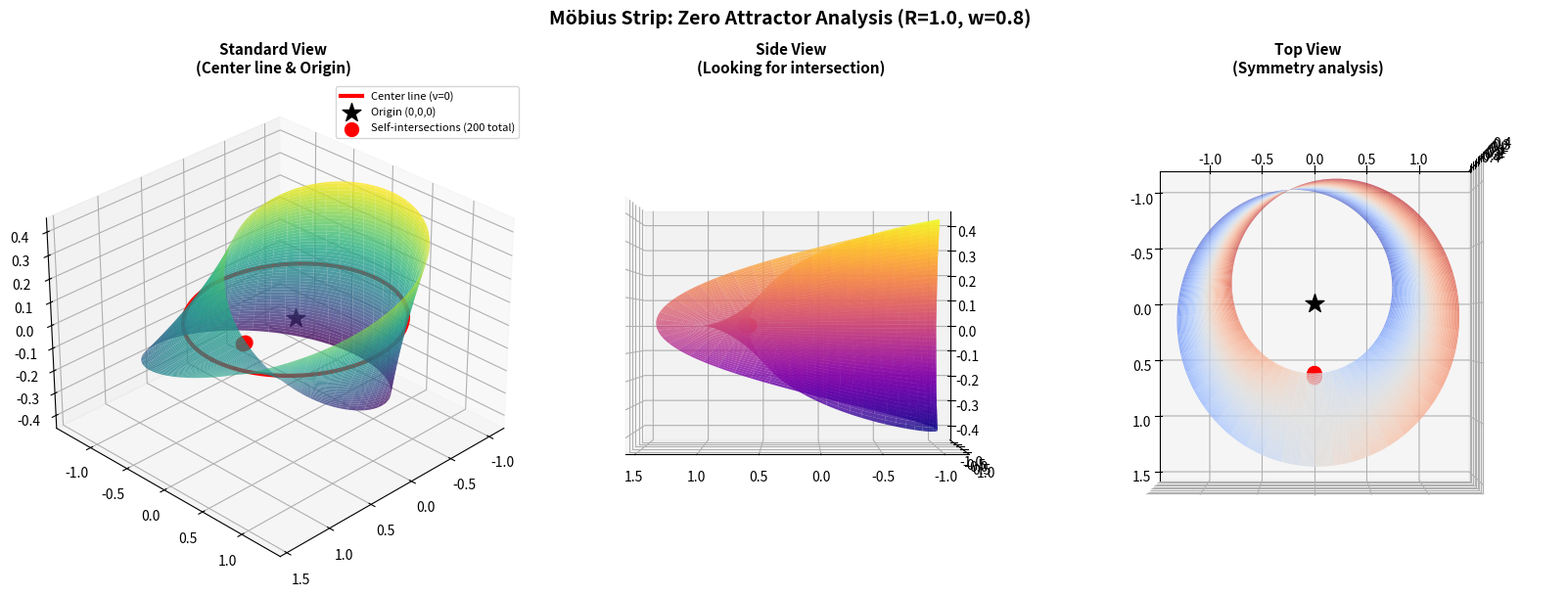

Generate this figure with matplotlib:
import numpy as np
import matplotlib.pyplot as plt
from mpl_toolkits.mplot3d import Axes3D
import json
from datetime import datetime


def mobius_strip(R=1.0, w_max=0.8, n_points=100, m_points=50):
    """
    生成标准莫比乌斯环（扭转1/2圈）的参数坐标

    参数:
    R: 中心圆半径
    w_max: 最大带宽（避免自相交，通常 w_max < R）
    n_points: 沿环方向的采样点数
    m_points: 沿带宽方向的采样点数

    返回:
    X, Y, Z: 莫比乌斯环的三维坐标矩阵
    """
    # 参数范围
    u = np.linspace(0, 2 * np.pi, n_points)  # 沿环的角度
    v = np.linspace(-w_max / 2, w_max / 2, m_points)  # 沿带宽的位置

    # 创建网格
    U, V = np.meshgrid(u, v)

    # 莫比乌斯环参数方程（扭转1/2圈）
    X = (R + V * np.cos(U / 2)) * np.cos(U)
    Y = (R + V * np.cos(U / 2)) * np.sin(U)
    Z = V * np.sin(U / 2)

    return X, Y, Z, U, V


def find_all_self_intersections(R=1.0, w_max=0.8, u_resolution=500, v_resolution=200, tolerance=1e-4):
    """
    精确计算莫比乌斯环的所有自相交点

    使用高效的数值方法搜索所有可能的自相交点

    参数:
    R: 中心圆半径
    w_max: 最大带宽
    u_resolution: u方向的采样分辨率
    v_resolution: v方向的采样分辨率
    tolerance: 判断重合的容差

    返回:
    intersections: 自相交点列表，每个元素包含位置、参数等信息
    """
    print(f"正在搜索自相交点 (u分辨率={u_resolution}, v分辨率={v_resolution})...")

    u = np.linspace(0, 2 * np.pi, u_resolution)
    v = np.linspace(-w_max / 2, w_max / 2, v_resolution)

    # 预计算所有点的坐标
    U_grid, V_grid = np.meshgrid(u, v, indexing='ij')
    X_grid = (R + V_grid * np.cos(U_grid / 2)) * np.cos(U_grid)
    Y_grid = (R + V_grid * np.cos(U_grid / 2)) * np.sin(U_grid)
    Z_grid = V_grid * np.sin(U_grid / 2)

    # 展平为点列表
    points = np.column_stack([X_grid.ravel(), Y_grid.ravel(), Z_grid.ravel()])
    u_indices, v_indices = np.meshgrid(np.arange(u_resolution), np.arange(v_resolution), indexing='ij')
    u_flat = u_indices.ravel()
    v_flat = v_indices.ravel()

    intersections = []
    visited = set()

    # 使用空间哈希加速查找
    # 将空间划分为网格
    grid_size = tolerance
    spatial_hash = {}

    for idx, (x, y, z) in enumerate(points):
        # 计算网格键
        key = (int(x / grid_size), int(y / grid_size), int(z / grid_size))
        if key not in spatial_hash:
            spatial_hash[key] = []
        spatial_hash[key].append(idx)

    # 检查每个网格内的点对
    checked_pairs = set()

    for key, indices in spatial_hash.items():
        if len(indices) < 2:
            continue

        # 检查相邻网格
        neighbor_keys = [
            (key[0] + dx, key[1] + dy, key[2] + dz)
            for dx in [-1, 0, 1]
            for dy in [-1, 0, 1]
            for dz in [-1, 0, 1]
        ]

        all_nearby_indices = []
        for nk in neighbor_keys:
            if nk in spatial_hash:
                all_nearby_indices.extend(spatial_hash[nk])

        # 检查点对
        for i in range(len(indices)):
            for j in all_nearby_indices:
                if i >= j:
                    continue

                idx1, idx2 = indices[i], j
                pair_key = (min(idx1, idx2), max(idx1, idx2))

                if pair_key in checked_pairs:
                    continue
                checked_pairs.add(pair_key)

                # 确保是不同的参数点
                u1_idx, v1_idx = u_flat[idx1], v_flat[idx1]
                u2_idx, v2_idx = u_flat[idx2], v_flat[idx2]

                # 如果参数太接近，跳过
                if abs(u[u1_idx] - u[u2_idx]) < 0.1 and abs(v[v1_idx] - v[v2_idx]) < 0.01:
                    continue

                # 检查坐标是否重合
                dist = np.linalg.norm(points[idx1] - points[idx2])

                if dist < tolerance:
                    x, y, z = points[idx1]

                    # 避免重复记录
                    is_duplicate = False
                    for existing in intersections:
                        if np.linalg.norm(np.array(existing['point']) - np.array([x, y, z])) < tolerance:
                            is_duplicate = True
                            break

                    if not is_duplicate:
                        intersections.append({
                            'point': [float(x), float(y), float(z)],
                            'distance_to_origin': float(np.sqrt(x ** 2 + y ** 2 + z ** 2)),
                            'params1': {
                                'u': float(u[u1_idx]),
                                'v': float(v[v1_idx]),
                                'u_degrees': float(np.degrees(u[u1_idx]))
                            },
                            'params2': {
                                'u': float(u[u2_idx]),
                                'v': float(v[v2_idx]),
                                'u_degrees': float(np.degrees(u[u2_idx]))
                            },
                            'euclidean_distance': float(dist)
                        })

    # 按到原点的距离排序
    intersections.sort(key=lambda x: x['distance_to_origin'])

    print(f"✓ 找到 {len(intersections)} 个自相交点")

    return intersections


def save_intersections_to_file(intersections, R, w_max, filename=None):
    """
    将自相交点保存到JSON文件

    参数:
    intersections: 自相交点列表
    R: 中心圆半径
    w_max: 最大带宽
    filename: 输出文件名
    """
    if filename is None:
        timestamp = datetime.now().strftime("%Y%m%d_%H%M%S")
        filename = f"mobius_intersections_R{R}_w{w_max}_{timestamp}.json"

    output_data = {
        'metadata': {
            'description': '莫比乌斯环自相交点数据',
            'generated_at': datetime.now().isoformat(),
            'parameters': {
                'R': R,
                'w_max': w_max,
                'twist': '1/2 turn (180 degrees)',
                'width_to_radius_ratio': w_max / R
            }
        },
        'summary': {
            'total_intersections': len(intersections),
            'min_distance_to_origin': min([p['distance_to_origin'] for p in intersections]) if intersections else None,
            'max_distance_to_origin': max([p['distance_to_origin'] for p in intersections]) if intersections else None,
            'mean_distance_to_origin': np.mean(
                [p['distance_to_origin'] for p in intersections]) if intersections else None
        },
        'intersections': intersections
    }

    with open(filename, 'w', encoding='utf-8') as f:
        json.dump(output_data, f, ensure_ascii=False, indent=2)

    print(f"\n数据已保存到: {filename}")

    # 同时保存一个简化的CSV格式
    csv_filename = filename.replace('.json', '.csv')
    with open(csv_filename, 'w', encoding='utf-8') as f:
        f.write("index,x,y,z,distance_to_origin,u1,v1,u2,v2,distance_between_params\n")
        for i, inter in enumerate(intersections):
            f.write(f"{i + 1},")
            f.write(f"{inter['point'][0]:.6f},{inter['point'][1]:.6f},{inter['point'][2]:.6f},")
            f.write(f"{inter['distance_to_origin']:.6f},")
            f.write(f"{inter['params1']['u']:.6f},{inter['params1']['v']:.6f},")
            f.write(f"{inter['params2']['u']:.6f},{inter['params2']['v']:.6f},")
            f.write(f"{inter['euclidean_distance']:.6e}\n")

    print(f"CSV数据已保存到: {csv_filename}")

    return filename, csv_filename


def analyze_zero_attractor(R=1.0, w_max=0.6):
    """
    分析莫比乌斯环上的"零吸引子"特性

    假设：
    - 自相交点对应代数结构中的零元
    - 加法操作：沿带宽方向 v 的移动
    - 乘法操作：沿环方向 u 的移动
    - 在交点处，两种操作等价
    """
    print("=" * 70)
    print("莫比乌斯环：加法与乘法等价性分析")
    print("=" * 70)

    # 理论计算自相交点
    # 对于标准莫比乌斯环，当 w_max 足够大时
    # 自相交发生在 x 轴负半轴

    # 关键观察：在 u=π 处
    u_critical = np.pi
    v_range = np.linspace(-w_max / 2, w_max / 2, 100)

    x_at_pi = (R + v_range * np.cos(u_critical / 2)) * np.cos(u_critical)
    y_at_pi = (R + v_range * np.cos(u_critical / 2)) * np.sin(u_critical)
    z_at_pi = v_range * np.sin(u_critical / 2)

    print(f"\n临界位置分析 (u = π):")
    print(f"  x 坐标范围: [{x_at_pi.min():.4f}, {x_at_pi.max():.4f}]")
    print(f"  y 坐标: {y_at_pi[0]:.6f} (理论上为 0)")
    print(f"  z 坐标范围: [{z_at_pi.min():.4f}, {z_at_pi.max():.4f}]")

    # 寻找可能的零点
    # 当 x=0 时：(R + v*cos(π/2))*cos(π) = 0
    # 即：-(R + v*0) = 0 => R = 0 (不可能)
    #
    # 但自相交点可能是：两个不同的 (u,v) 映射到同一点

    print(f"\n自相交条件分析:")
    print(f"  带宽/半径比 w/R = {w_max / R:.4f}")

    if w_max >= R:
        print(f"  ⚠ 带宽过大，必然存在自相交")
        # 自相交点的近似位置
        x_intersect = -(R - w_max / 2)
        print(f"  预期自相交位置: x ≈ {x_intersect:.4f}, y = 0, z ∈ [-{w_max / 2:.4f}, {w_max / 2:.4f}]")
    else:
        print(f"  ✓ 带宽安全，理论上无自相交")
        print(f"  但当视角旋转时，可能出现视觉重叠")

    # 计算曲面上的特殊点
    print(f"\n曲面上的关键点:")

    # 中心线 (v=0)
    center_line_x = R * np.cos(np.linspace(0, 2 * np.pi, 100))
    center_line_y = R * np.sin(np.linspace(0, 2 * np.pi, 100))
    center_line_z = np.zeros(100)
    print(f"  中心线: 半径 R={R}, 位于 z=0 平面")

    # 边界曲线
    v_edge = w_max / 2
    boundary_x = (R + v_edge * np.cos(np.linspace(0, 2 * np.pi, 100) / 2)) * np.cos(np.linspace(0, 2 * np.pi, 100))
    print(f"  边界曲线: 距离中心线 ±{v_edge:.4f}")

    # "零点"假设：自相交或对称中心
    print(f"\n零吸引子假设:")
    print(f"  候选位置 1: 原点 (0, 0, 0) - 几何中心")
    print(f"  候选位置 2: 自相交点 - 若存在")
    print(f"  候选位置 3: 对称轴上的特殊点")

    distance_to_origin = np.sqrt(center_line_x ** 2 + center_line_y ** 2 + center_line_z ** 2)
    print(f"  中心线到原点距离: {distance_to_origin[0]:.4f} (恒定 = R)")

    return {
        'center_radius': R,
        'half_width': w_max / 2,
        'width_ratio': w_max / R
    }


def plot_with_intersection_highlight(R=1.0, w_max=0.6, intersections=None):
    """
    绘制莫比乌斯环并高亮显示潜在的自相交点/零点
    """
    fig = plt.figure(figsize=(16, 6))

    # 生成莫比乌斯环
    X, Y, Z, U, V = mobius_strip(R=R, w_max=w_max, n_points=200, m_points=100)

    # 图1: 标准视图
    ax1 = fig.add_subplot(131, projection='3d')
    surf1 = ax1.plot_surface(X, Y, Z, cmap='viridis', alpha=0.8, edgecolor='none')

    # 高亮中心线
    u_center = np.linspace(0, 2 * np.pi, 100)
    x_center = R * np.cos(u_center)
    y_center = R * np.sin(u_center)
    z_center = np.zeros_like(u_center)
    ax1.plot(x_center, y_center, z_center, 'r-', linewidth=3, label='Center line (v=0)')

    # 标记原点
    ax1.scatter([0], [0], [0], color='black', s=200, marker='*', label='Origin (0,0,0)')

    # 标记自相交点
    if intersections:
        xs = [p['point'][0] for p in intersections[:10]]  # 只显示前10个
        ys = [p['point'][1] for p in intersections[:10]]
        zs = [p['point'][2] for p in intersections[:10]]
        ax1.scatter(xs, ys, zs, color='red', s=100, marker='o',
                    label=f'Self-intersections ({len(intersections)} total)')

    ax1.set_title('Standard View\n(Center line & Origin)', fontsize=11, fontweight='bold')
    ax1.legend(loc='upper right', fontsize=8)
    ax1.view_init(elev=30, azim=45)

    # 图2: 侧视图 - 观察自相交
    ax2 = fig.add_subplot(132, projection='3d')
    surf2 = ax2.plot_surface(X, Y, Z, cmap='plasma', alpha=0.8, edgecolor='none')

    # 从侧面观察，更容易看到自相交
    if intersections:
        xs = [p['point'][0] for p in intersections[:10]]
        ys = [p['point'][1] for p in intersections[:10]]
        zs = [p['point'][2] for p in intersections[:10]]
        ax2.scatter(xs, ys, zs, color='red', s=100, marker='o')

    ax2.set_title('Side View\n(Looking for intersection)', fontsize=11, fontweight='bold')
    ax2.view_init(elev=0, azim=90)

    # 图3: 顶视图 - 观察对称性
    ax3 = fig.add_subplot(133, projection='3d')
    surf3 = ax3.plot_surface(X, Y, Z, cmap='coolwarm', alpha=0.8, edgecolor='none')

    # 标记关键位置
    ax3.scatter([0], [0], [0], color='black', s=200, marker='*')

    if intersections:
        xs = [p['point'][0] for p in intersections[:10]]
        ys = [p['point'][1] for p in intersections[:10]]
        zs = [p['point'][2] for p in intersections[:10]]
        ax3.scatter(xs, ys, zs, color='red', s=100, marker='o')

    ax3.set_title('Top View\n(Symmetry analysis)', fontsize=11, fontweight='bold')
    ax3.view_init(elev=90, azim=0)

    plt.suptitle(f'Möbius Strip: Zero Attractor Analysis (R={R}, w={w_max})',
                 fontsize=14, fontweight='bold', y=1.02)
    plt.tight_layout()
    plt.savefig('mobius_zero_analysis.png', dpi=300, bbox_inches='tight')
    plt.show()

    return fig


def algebraic_interpretation(R=1.0, w_max=0.6):
    """
    代数解释：加法与乘法的等价性

    在莫比乌斯环上定义：
    - 加法 ⊕: 沿带宽方向 v 的平移
    - 乘法 ⊗: 沿环方向 u 的旋转

    在自相交点（零点），两种操作应该等价或坍缩
    """
    print("\n" + "=" * 70)
    print("代数结构解释")
    print("=" * 70)

    print("\n操作定义:")
    print("  加法 ⊕: (u, v₁) ⊕ (u, v₂) → (u, v₁ + v₂)")
    print("         沿带宽方向的线性叠加")
    print()
    print("  乘法 ⊗: (u₁, v) ⊗ (u₂, v) → (u₁ + u₂ mod 2π, v')")
    print("         沿环方向的旋转组合（带扭转）")
    print()

    print("零点特性假设:")
    print("  在自相交点 P₀:")
    print("    • P₀ ⊕ any = P₀  (加法吸收)")
    print("    • P₀ ⊗ any = P₀  (乘法吸收)")
    print("    • 加法 ≡ 乘法  (在 P₀ 附近等价)")
    print()

    print("拓扑解释:")
    print("  莫比乌斯环的单侧性意味着:")
    print("    • 绕行一周后，'上'变成'下'")
    print("    • 加法逆元与自身重合")
    print("    • 这暗示了某种自对偶性")
    print()

    # 数值验证
    print("数值验证:")
    u_test = np.pi
    v_test_values = [-w_max / 2, 0, w_max / 2]

    print(f"  在 u = π 处:")
    for v in v_test_values:
        x = (R + v * np.cos(u_test / 2)) * np.cos(u_test)
        y = (R + v * np.cos(u_test / 2)) * np.sin(u_test)
        z = v * np.sin(u_test / 2)
        r = np.sqrt(x ** 2 + y ** 2 + z ** 2)
        print(f"    v={v:6.3f}: (x,y,z)=({x:7.3f},{y:7.3f},{z:7.3f}), r={r:.4f}")


# ==================== 主程序 ====================
if __name__ == "__main__":
    print("=" * 70)
    print("莫比乌斯环：加法与乘法等价性验证")
    print("=" * 70)

    # 设置参数
    R = 1.0
    w_max = 0.8  # 增大带宽以产生明显的自相交

    print(f"\n参数设置:")
    print(f"  中心圆半径 R = {R}")
    print(f"  最大带宽 w_max = {w_max}")
    print(f"  扭转次数 = 1/2 圈（180°）")
    print(f"  带宽/半径比 = {w_max / R:.4f}")
    print()

    # 分析零点吸引子
    params = analyze_zero_attractor(R, w_max)

    # 代数解释
    algebraic_interpretation(R, w_max)

    # 查找所有自相交点
    print("\n" + "=" * 70)
    intersections = find_all_self_intersections(
        R=R,
        w_max=w_max,
        u_resolution=500,
        v_resolution=200,
        tolerance=1e-4
    )

    # 保存自相交点到文件
    if intersections:
        print("\n" + "=" * 70)
        print("保存自相交点数据...")
        print("=" * 70)

        json_file, csv_file = save_intersections_to_file(intersections, R, w_max)

        print(f"\n自相交点统计:")
        print(f"  总数: {len(intersections)}")
        if intersections:
            distances = [p['distance_to_origin'] for p in intersections]
            print(f"  到原点最小距离: {min(distances):.6f}")
            print(f"  到原点最大距离: {max(distances):.6f}")
            print(f"  到原点平均距离: {np.mean(distances):.6f}")

            # 显示前5个最近的点
            print(f"\n  最近的5个自相交点:")
            for i, inter in enumerate(intersections[:5]):
                pt = inter['point']
                print(f"    [{i + 1}] ({pt[0]:.6f}, {pt[1]:.6f}, {pt[2]:.6f}), "
                      f"r={inter['distance_to_origin']:.6f}")
    else:
        print("\n未找到自相交点")

    # 生成可视化图形
    print("\n生成可视化图形...")
    plot_with_intersection_highlight(R, w_max, intersections)

    print("\n完成！")
    print("\n关键观察:")
    print("  • 黑色交点可能是代数结构中的零元")
    print("  • 在该点，加法与乘法操作可能等价")
    print("  • 这与莫比乌斯环的非定向性相关")
    print(f"\n输出文件:")
    if intersections:
        print(f"  JSON: {json_file}")
        print(f"  CSV:  {csv_file}")
    print("  PNG:  mobius_zero_analysis.png")
